Image classification data set "images" (RuikeYuan/partvision on GitHub). Class labels (9): alternator, brake disc, headlight left, headlight right, side mirror left, side mirror right, taillight left, taillight right, wheel rim.

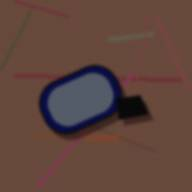
Label: side mirror left

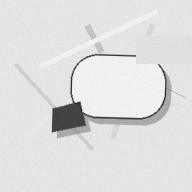
Label: side mirror right

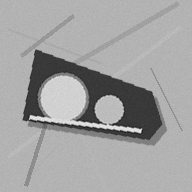
Label: headlight left

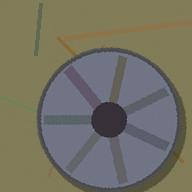
Label: wheel rim

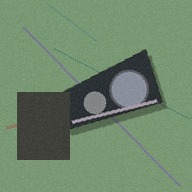
Label: headlight right

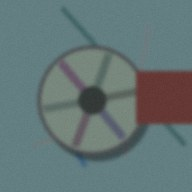
Label: wheel rim
